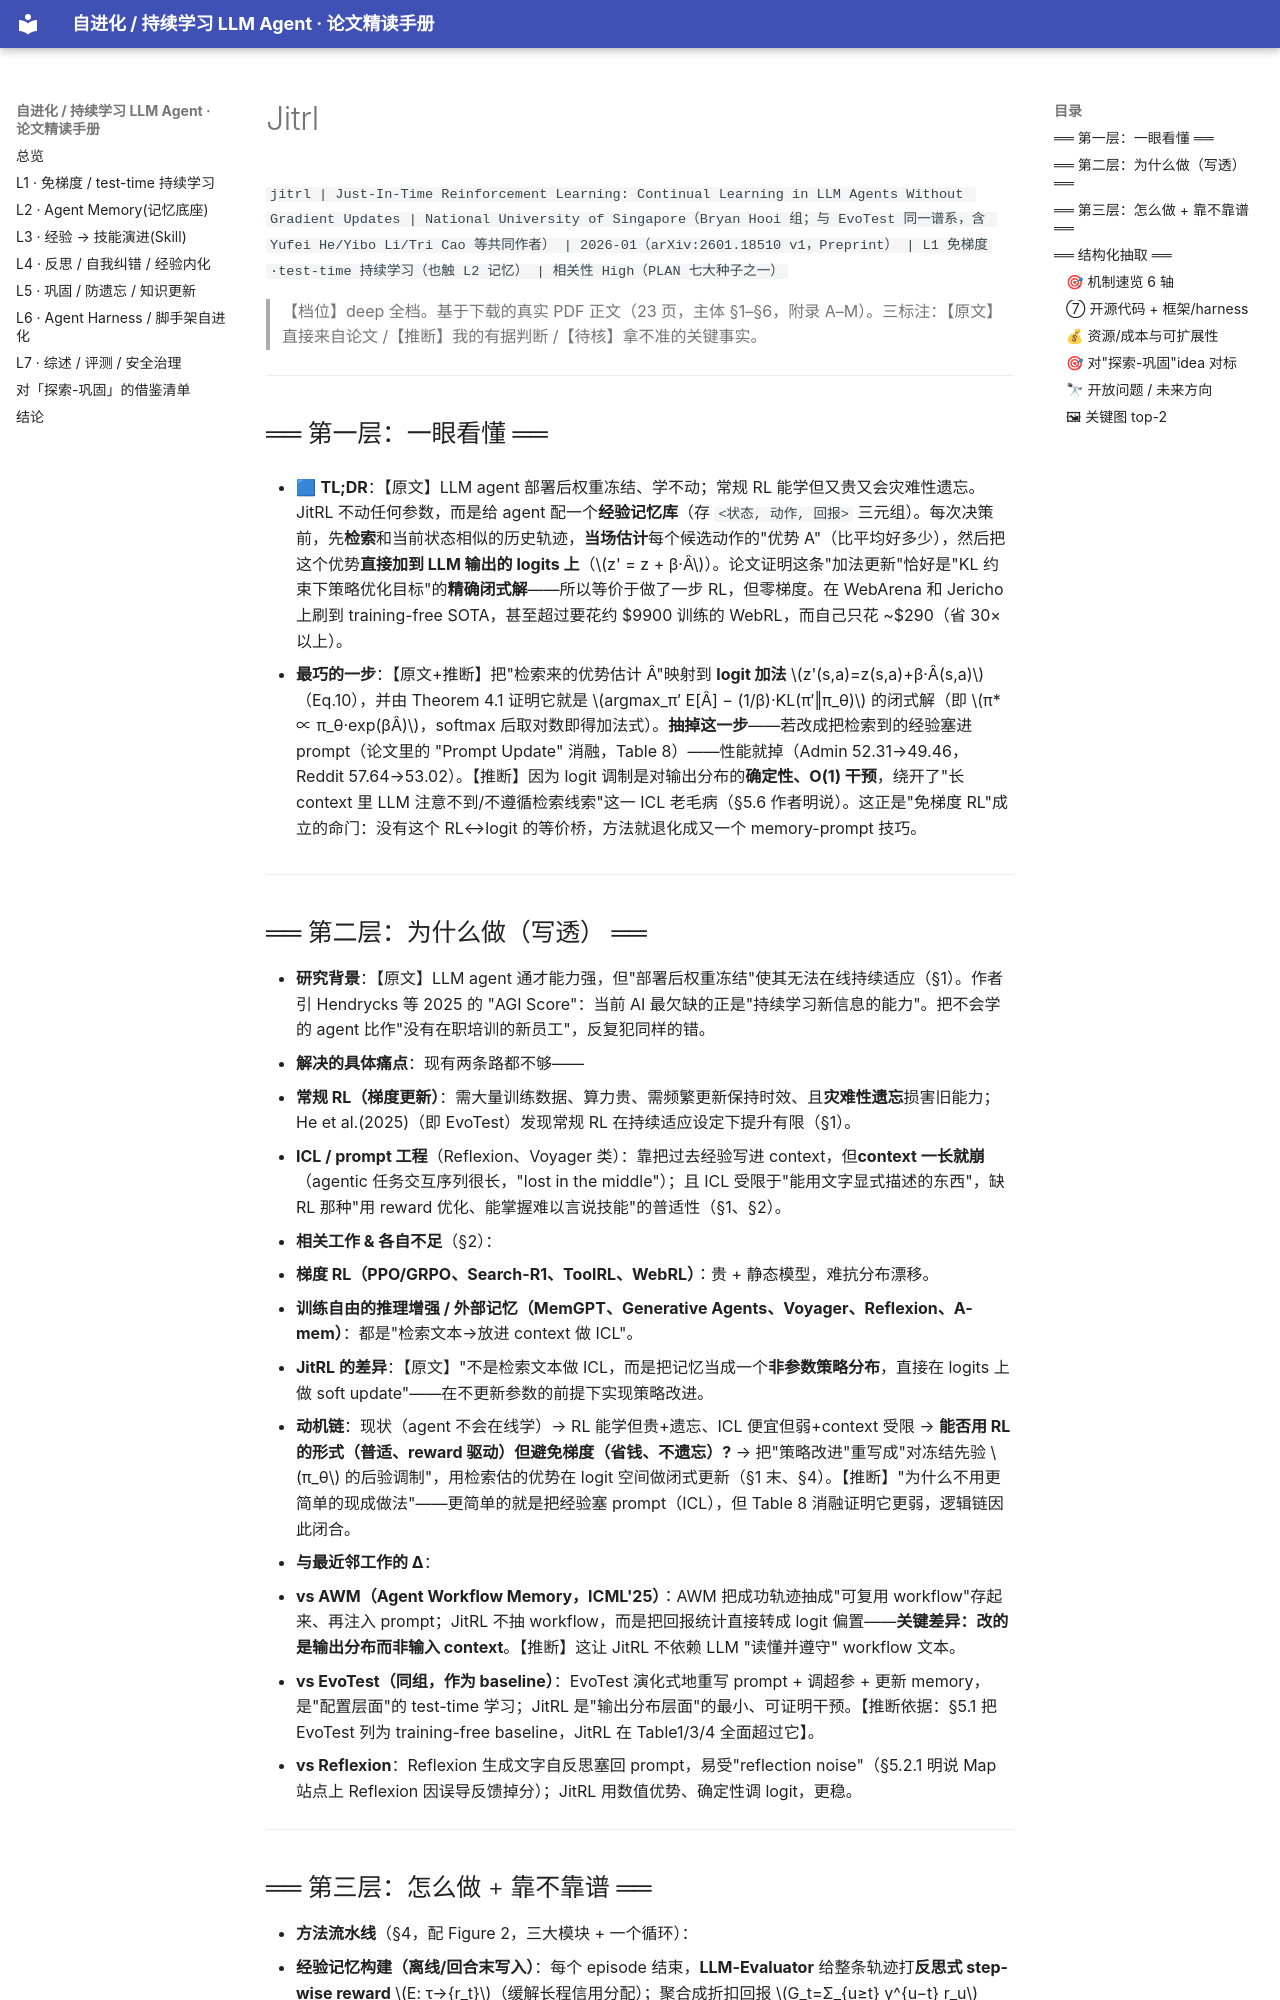

repository: thinkingmanyangyang/self-evolving-agents-survey · page: papers/jitrl.html · generator: mkdocs

`jitrl | Just-In-Time Reinforcement Learning: Continual Learning in LLM Agents Without Gradient Updates | National University of Singapore（Bryan Hooi 组；与 EvoTest 同一谱系，含 Yufei He/Yibo Li/Tri Cao 等共同作者） | 2026-01（arXiv:2601.18510 v1，Preprint） | L1 免梯度·test-time 持续学习（也触 L2 记忆） | 相关性 High（PLAN 七大种子之一）`

> 【档位】deep 全档。基于下载的真实 PDF 正文（23 页，主体 §1–§6，附录 A–M）。三标注：【原文】直接来自论文 /【推断】我的有据判断 /【待核】拿不准的关键事实。

---

## ══ 第一层：一眼看懂 ══

- 🟦 **TL;DR**：【原文】LLM agent 部署后权重冻结、学不动；常规 RL 能学但又贵又会灾难性遗忘。JitRL 不动任何参数，而是给 agent 配一个**经验记忆库**（存 `<状态, 动作, 回报>` 三元组）。每次决策前，先**检索**和当前状态相似的历史轨迹，**当场估计**每个候选动作的"优势 A"（比平均好多少），然后把这个优势**直接加到 LLM 输出的 logits 上**（\(z' = z + β·Â\)）。论文证明这条"加法更新"恰好是"KL 约束下策略优化目标"的**精确闭式解**——所以等价于做了一步 RL，但零梯度。在 WebArena 和 Jericho 上刷到 training-free SOTA，甚至超过要花约 \$9900 训练的 WebRL，而自己只花 ~\$290（省 30× 以上）。

- **最巧的一步**：【原文+推断】把"检索来的优势估计 Â"映射到 **logit 加法** \(z'(s,a)=z(s,a)+β·Â(s,a)\)（Eq.10），并由 Theorem 4.1 证明它就是 \(argmax_π′ E[Â] − (1/β)·KL(π′‖π_θ)\) 的闭式解（即 \(π* ∝ π_θ·exp(βÂ)\)，softmax 后取对数即得加法式）。**抽掉这一步**——若改成把检索到的经验塞进 prompt（论文里的 "Prompt Update" 消融，Table 8）——性能就掉（Admin 52.31→49.46，Reddit 57.64→53.02）。【推断】因为 logit 调制是对输出分布的**确定性、O(1) 干预**，绕开了"长 context 里 LLM 注意不到/不遵循检索线索"这一 ICL 老毛病（§5.6 作者明说）。这正是"免梯度 RL"成立的命门：没有这个 RL↔logit 的等价桥，方法就退化成又一个 memory-prompt 技巧。

---

## ══ 第二层：为什么做（写透） ══

- **研究背景**：【原文】LLM agent 通才能力强，但"部署后权重冻结"使其无法在线持续适应（§1）。作者引 Hendrycks 等 2025 的 "AGI Score"：当前 AI 最欠缺的正是"持续学习新信息的能力"。把不会学的 agent 比作"没有在职培训的新员工"，反复犯同样的错。
- **解决的具体痛点**：现有两条路都不够——
  1. **常规 RL（梯度更新）**：需大量训练数据、算力贵、需频繁更新保持时效、且**灾难性遗忘**损害旧能力；He et al.(2025)（即 EvoTest）发现常规 RL 在持续适应设定下提升有限（§1）。
  2. **ICL / prompt 工程**（Reflexion、Voyager 类）：靠把过去经验写进 context，但**context 一长就崩**（agentic 任务交互序列很长，"lost in the middle"）；且 ICL 受限于"能用文字显式描述的东西"，缺 RL 那种"用 reward 优化、能掌握难以言说技能"的普适性（§1、§2）。
- **相关工作 & 各自不足**（§2）：
  - **梯度 RL（PPO/GRPO、Search-R1、ToolRL、WebRL）**：贵 + 静态模型，难抗分布漂移。
  - **训练自由的推理增强 / 外部记忆（MemGPT、Generative Agents、Voyager、Reflexion、A-mem）**：都是"检索文本→放进 context 做 ICL"。
  - **JitRL 的差异**：【原文】"不是检索文本做 ICL，而是把记忆当成一个**非参数策略分布**，直接在 logits 上做 soft update"——在不更新参数的前提下实现策略改进。
- **动机链**：现状（agent 不会在线学）→ RL 能学但贵+遗忘、ICL 便宜但弱+context 受限 → **能否用 RL 的形式（普适、reward 驱动）但避免梯度（省钱、不遗忘）?** → 把"策略改进"重写成"对冻结先验 \(π_θ\) 的后验调制"，用检索估的优势在 logit 空间做闭式更新（§1 末、§4）。【推断】"为什么不用更简单的现成做法"——更简单的就是把经验塞 prompt（ICL），但 Table 8 消融证明它更弱，逻辑链因此闭合。
- **与最近邻工作的 Δ**：
  - **vs AWM（Agent Workflow Memory，ICML'25）**：AWM 把成功轨迹抽成"可复用 workflow"存起来、再注入 prompt；JitRL 不抽 workflow，而是把回报统计直接转成 logit 偏置——**关键差异：改的是输出分布而非输入 context**。【推断】这让 JitRL 不依赖 LLM "读懂并遵守" workflow 文本。
  - **vs EvoTest（同组，作为 baseline）**：EvoTest 演化式地重写 prompt + 调超参 + 更新 memory，是"配置层面"的 test-time 学习；JitRL 是"输出分布层面"的最小、可证明干预。【推断依据：§5.1 把 EvoTest 列为 training-free baseline，JitRL 在 Table1/3/4 全面超过它】。
  - **vs Reflexion**：Reflexion 生成文字自反思塞回 prompt，易受"reflection noise"（§5.2.1 明说 Map 站点上 Reflexion 因误导反馈掉分）；JitRL 用数值优势、确定性调 logit，更稳。

---
